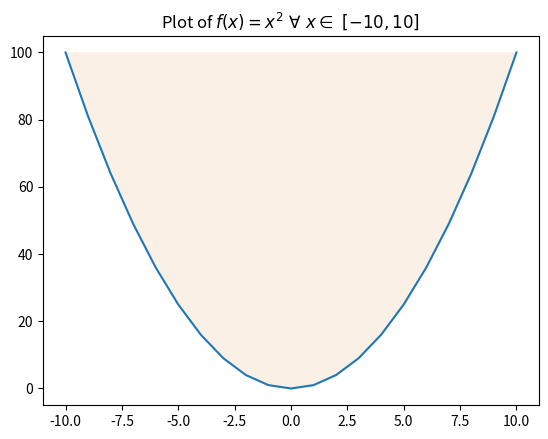
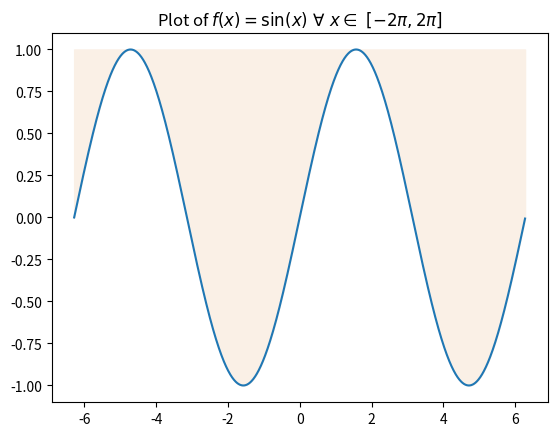
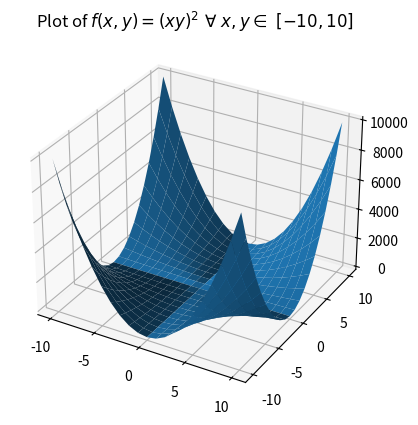
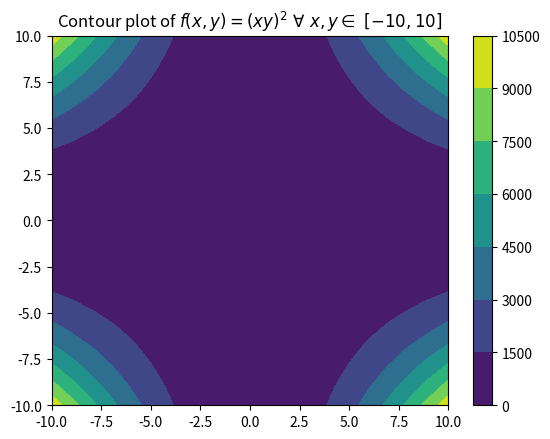

The matplotlib source for these figures, in order:
import numpy as np  
import matplotlib.pyplot as plt  
from mpl_toolkits import mplot3d

def x2():
    x0 = np.array(range(-10, 11))
    y0 = eval('x0**2')
    plt.fill_between(x0, y0, 100, color='linen')
    plt.plot(x0, y0)
    plt.title(r'Plot of $f(x) = x^{2}\ \forall\ x \in\ [-10,10]$')
    plt.savefig('x2.png')
    plt.close()

def sinx():
    x1 = np.array(np.arange(-2*np.pi, 2*np.pi, 0.01))
    y1 = np.sin(x1)
    plt.fill_between(x1, y1, 1, color='linen')
    plt.plot(x1, y1)
    plt.title(r'Plot of $f(x) = \sin(x)\ \forall\ x \in\ [-2\pi,2\pi]$')
    plt.savefig('sinx.png')
    plt.close()

def xy2():
    x2 = np.array(range(-10, 11))
    y2 = np.array(range(-10, 11))
    X2, Y2 = np.meshgrid(x2, y2)
    Z2 = eval('(X2*Y2)**2')
    fig = plt.figure()
    ax = plt.axes(projection="3d")
    ax.plot_surface(X2,Y2,Z2)
    ax.set_title(r'Plot of $f(x,y) = (xy)^{2}\ \forall\ x,y \in\ [-10,10]$')
    plt.savefig('xy2.png')
    plt.close()

def xy2contour():
    x3 = np.array(range(-10, 11))
    y3 = np.array(range(-10, 11))
    X3, Y3 = np.meshgrid(x3, y3)
    Z3 = eval('(X3*Y3)**2')
    fig3,ax3=plt.subplots(1,1)
    cp = ax3.contourf(X3,Y3,Z3)
    fig3.colorbar(cp)
    ax3.set_title(r'Contour plot of $f(x,y) = (xy)^{2}\ \forall\ x,y \in\ [-10,10]$')
    plt.savefig('xy2contour.png')
    plt.close()

x2()
sinx()
xy2()
xy2contour()
